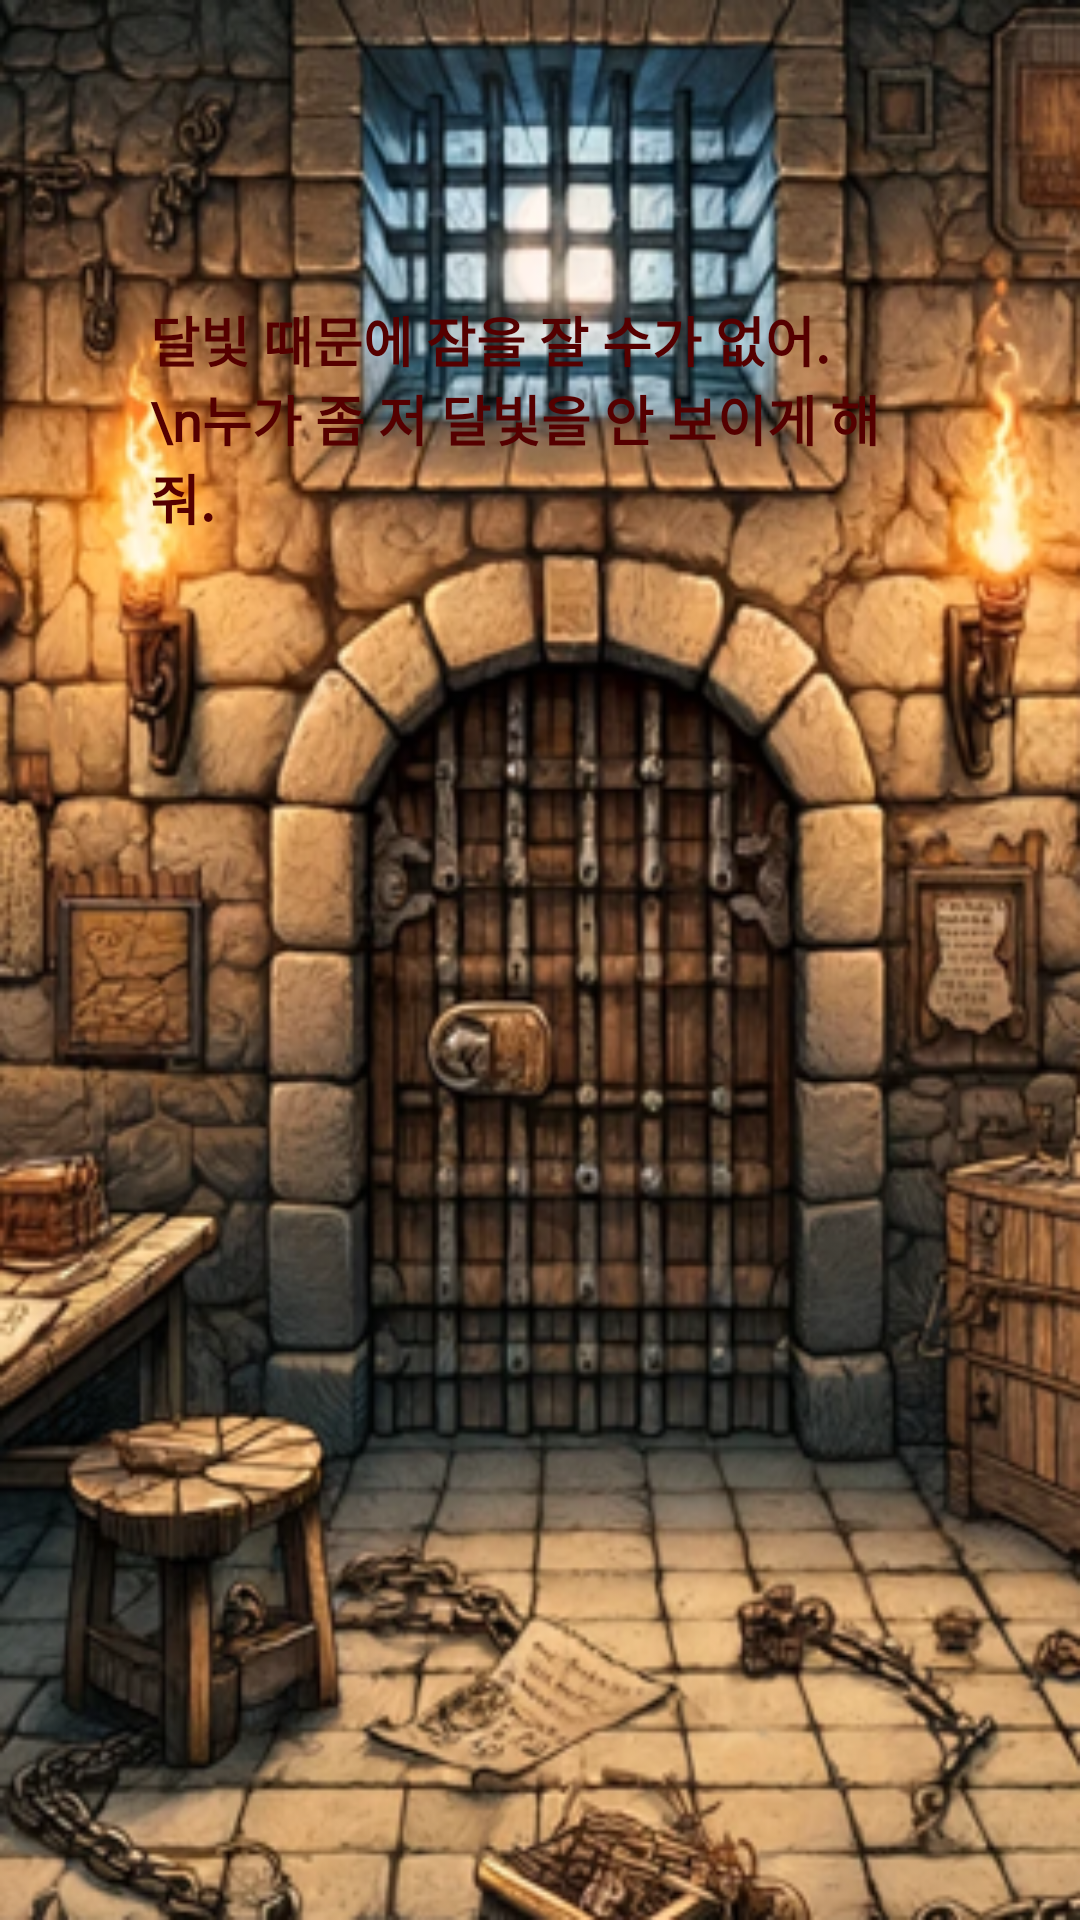

Write the Android layout XML for this screen, with the resource values it uses.
<!-- AndroidManifest.xml: application theme Theme.Escape -->
<!-- res/layout/chapter1_area6.xml -->
<?xml version="1.0" encoding="utf-8"?>
<RelativeLayout xmlns:android="http://schemas.android.com/apk/res/android"
    android:layout_width="match_parent"
    android:layout_height="match_parent"
    android:background="@drawable/chapter1_area_background">

    <ImageView
        android:id="@+id/popupImageView"
        android:layout_width="wrap_content"
        android:layout_height="wrap_content"
        android:layout_centerInParent="true"
        android:contentDescription="Popup Image"
        android:scaleType="fitXY"
        android:src="@drawable/chapter1_area6_ground_letter" />

    <TextView
        android:id="@+id/storyTextView"
        android:layout_width="match_parent"
        android:layout_height="match_parent"
        android:paddingVertical="100dp"
        android:paddingHorizontal="50dp"
        android:fontFamily="@font/font_1"
        android:textStyle="bold"
        android:textColor="#550000"
        android:text="달빛 때문에 잠을 잘 수가 없어.
        \n누가 좀 저 달빛을 안 보이게 해줘."
        android:textSize="18sp" />
</RelativeLayout>
<!-- resources referenced by this layout -->
<resources>
  <!-- drawable chapter1_area_background: png bitmap (drawable, 334561 bytes) -->
  <style name="Theme.Escape" parent="Theme.MaterialComponents.DayNight.DarkActionBar">
          
          <item name="colorPrimary">@color/purple_500</item>
          <item name="colorPrimaryVariant">@color/purple_700</item>
          <item name="colorOnPrimary">@color/white</item>
          
          <item name="colorSecondary">@color/teal_200</item>
          <item name="colorSecondaryVariant">@color/teal_700</item>
          <item name="colorOnSecondary">@color/black</item>
          
          <item name="android:statusBarColor">?attr/colorPrimaryVariant</item>
          
          <item name="android:windowLayoutInDisplayCutoutMode" tools:ignore="NewApi">shortEdges</item>
      </style>
  <!-- not gathered from this repository: default colours our renderer supplied (Android Studio template values) -->
  <color name="purple_500">#FF6200EE</color>
  <color name="purple_700">#FF3700B3</color>
  <color name="teal_200">#FF03DAC5</color>
  <color name="teal_700">#FF018786</color>
  <color name="black">#FF000000</color>
  <color name="white">#FFFFFFFF</color>
</resources>
